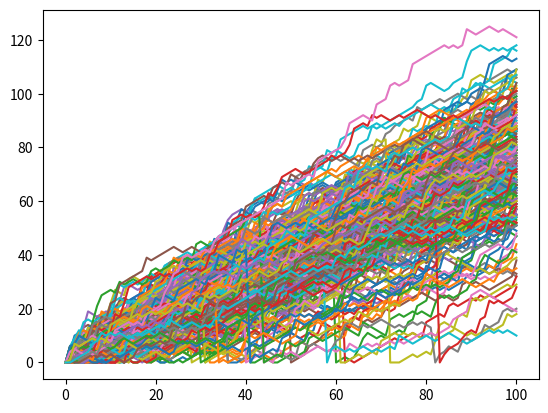

Source code (Python):
import numpy as np
import matplotlib.pyplot as plt
# Simulate random walk 250 times
all_walks = []
for i in range(250) :
    random_walk = [0]
    for x in range(100) :
        step = random_walk[-1]
        dice = np.random.randint(1,7)
        if dice <= 2:
            step = max(0, step - 1)
        elif dice <= 5:
            step = step + 1
        else:
            step = step + np.random.randint(1,7)

        # Implement clumsiness
        if np.random.rand() <= 0.001 :
            step = 0

        random_walk.append(step)
    all_walks.append(random_walk)

# Create and plot np_aw_t
np_aw_t = np.transpose(np.array(all_walks))
plt.plot(np_aw_t)
plt.show()
